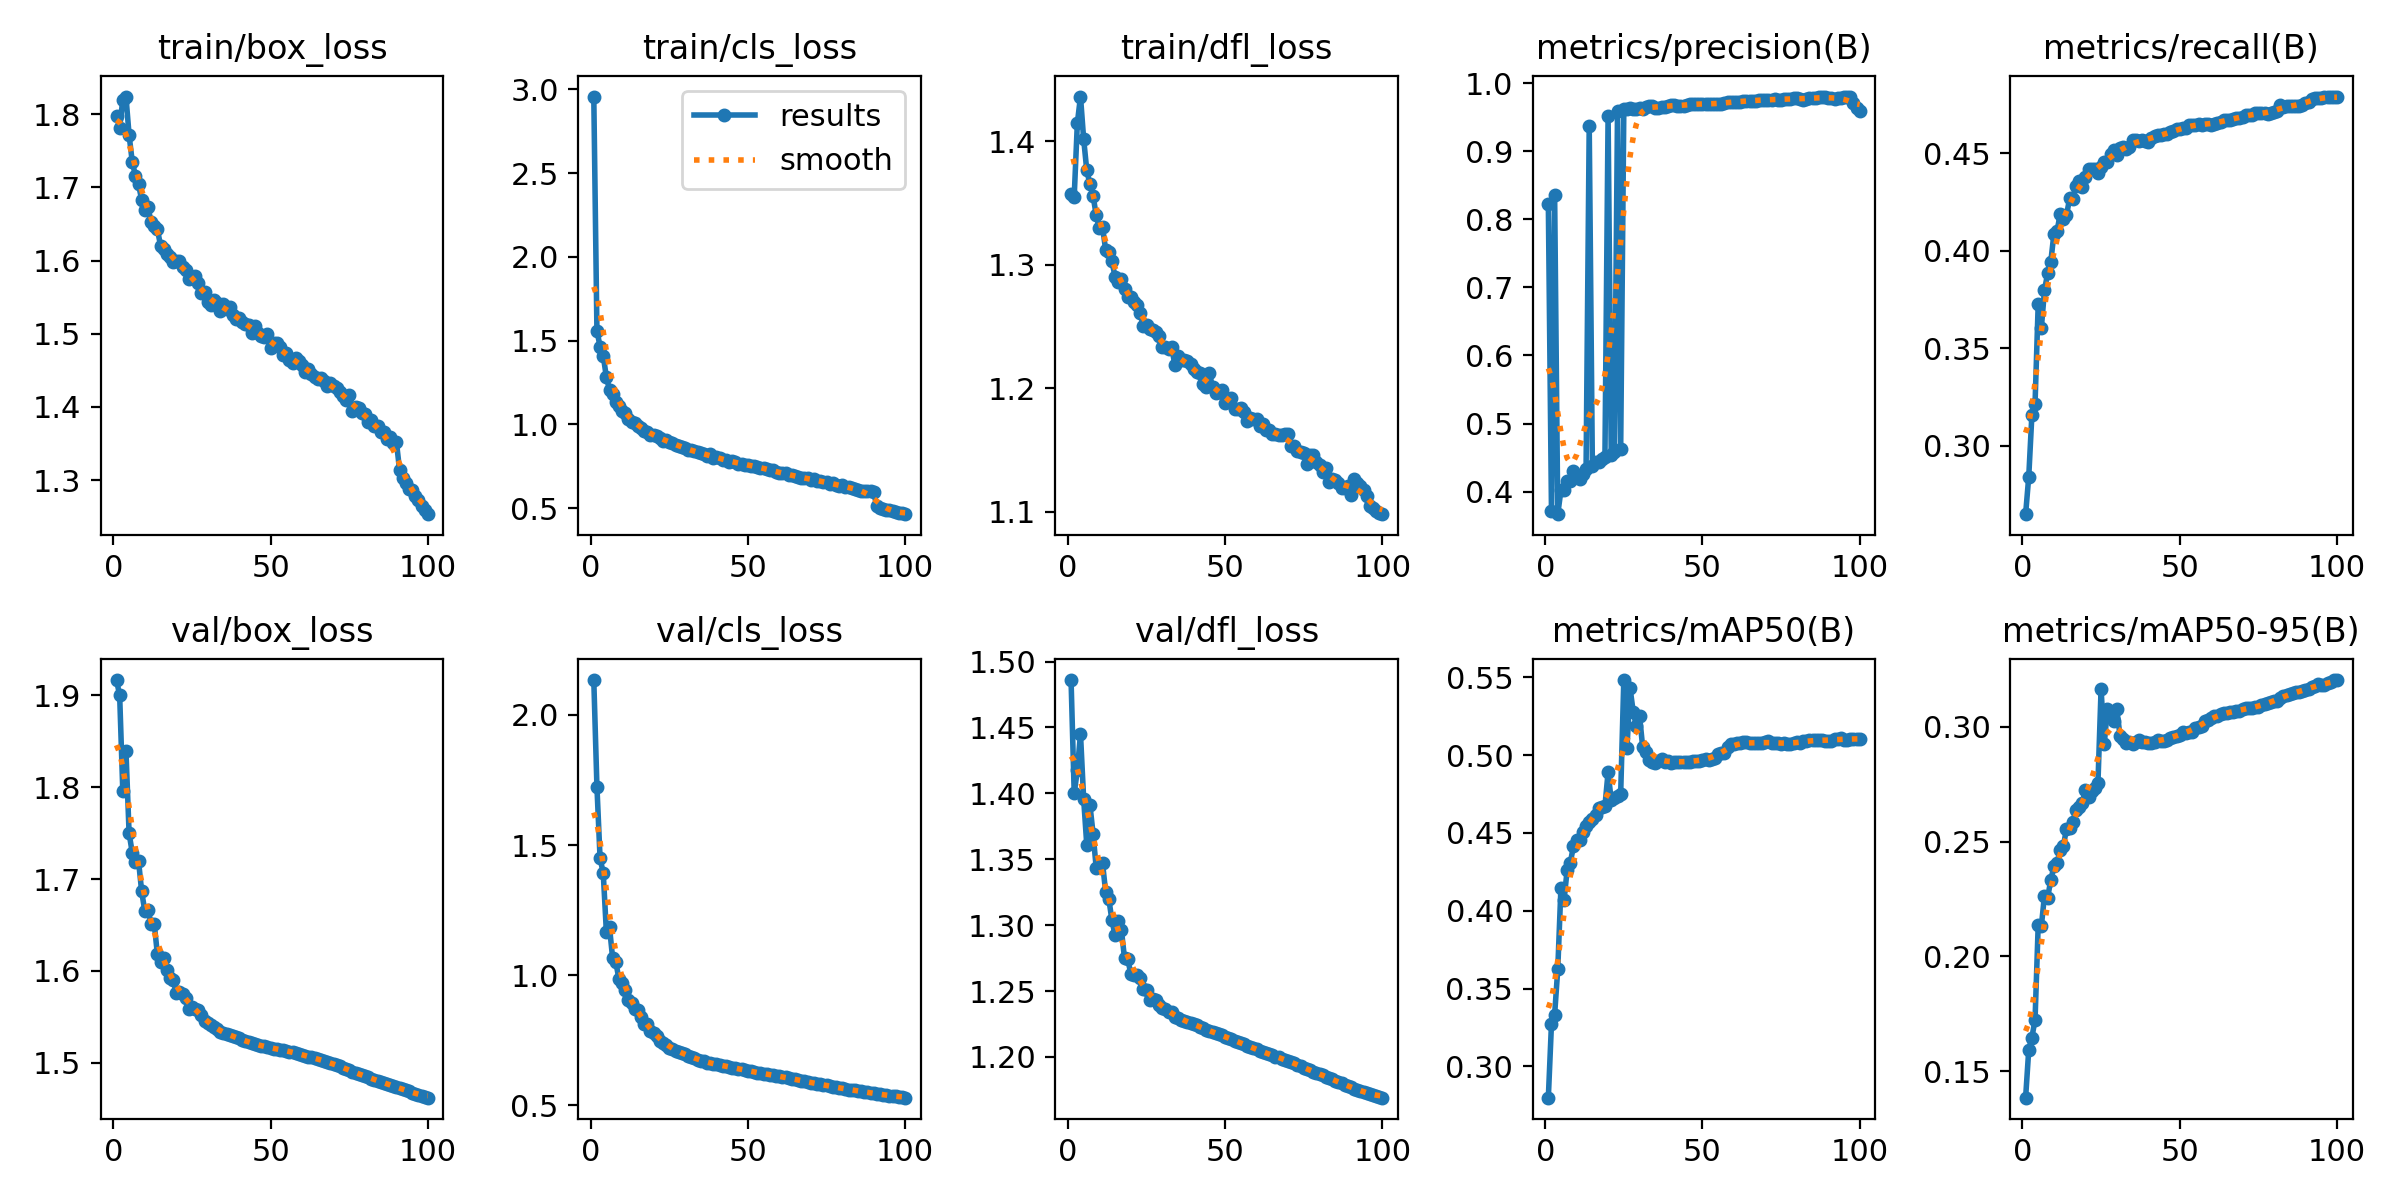

The table this chart was drawn from, first rows:
epoch, time, train/box_loss, train/cls_loss, train/dfl_loss, metrics/precision(B), metrics/recall(B), metrics/mAP50(B), metrics/mAP50-95(B), val/box_loss, val/cls_loss, val/dfl_loss, lr/pg0, lr/pg1, lr/pg2
1, 718.5, 1.797, 2.956, 1.358, 0.8227, 0.265, 0.2799, 0.1385, 1.917, 2.134, 1.486, 0.003331, 0.003331, 0.003331
2, 1449, 1.781, 1.559, 1.355, 0.3717, 0.2843, 0.3275, 0.1594, 1.9, 1.724, 1.4, 0.006599, 0.006599, 0.006599
3, 2139, 1.82, 1.464, 1.415, 0.8362, 0.316, 0.3333, 0.1647, 1.796, 1.448, 1.418, 0.0098, 0.0098, 0.0098
4, 2825, 1.824, 1.41, 1.436, 0.3669, 0.3216, 0.3625, 0.1725, 1.84, 1.394, 1.445, 0.009703, 0.009703, 0.009703
5, 3489, 1.771, 1.283, 1.402, 0.4017, 0.3725, 0.4145, 0.2135, 1.75, 1.167, 1.396, 0.009604, 0.009604, 0.009604
6, 4044, 1.735, 1.207, 1.376, 0.4017, 0.3604, 0.4072, 0.2132, 1.729, 1.184, 1.361, 0.009505, 0.009505, 0.009505
7, 4421, 1.716, 1.18, 1.365, 0.4153, 0.3797, 0.4265, 0.2265, 1.719, 1.065, 1.391, 0.009406, 0.009406, 0.009406
8, 4891, 1.704, 1.134, 1.356, 0.4153, 0.3884, 0.431, 0.2256, 1.72, 1.051, 1.369, 0.009307, 0.009307, 0.009307
9, 5439, 1.683, 1.107, 1.34, 0.4302, 0.3942, 0.4417, 0.2332, 1.686, 0.9847, 1.343, 0.009208, 0.009208, 0.009208
10, 5695, 1.67, 1.083, 1.33, 0.4233, 0.4087, 0.4456, 0.2393, 1.665, 0.9686, 1.346, 0.009109, 0.009109, 0.009109
11, 6037, 1.673, 1.067, 1.331, 0.4187, 0.4102, 0.4455, 0.2407, 1.666, 0.9442, 1.347, 0.00901, 0.00901, 0.00901
12, 6676, 1.652, 1.031, 1.312, 0.4259, 0.4186, 0.4509, 0.2465, 1.651, 0.9035, 1.325, 0.008911, 0.008911, 0.008911
13, 7309, 1.647, 1.015, 1.311, 0.4333, 0.4163, 0.4547, 0.248, 1.651, 0.8914, 1.32, 0.008812, 0.008812, 0.008812
14, 7990, 1.643, 1.01, 1.303, 0.9375, 0.4181, 0.4572, 0.2557, 1.618, 0.8702, 1.304, 0.008713, 0.008713, 0.008713
15, 8687, 1.62, 0.9936, 1.29, 0.4372, 0.4269, 0.4592, 0.2561, 1.61, 0.8674, 1.292, 0.008614, 0.008614, 0.008614
16, 9101, 1.615, 0.9816, 1.286, 0.4429, 0.4266, 0.4618, 0.2585, 1.614, 0.8401, 1.303, 0.008515, 0.008515, 0.008515
17, 9351, 1.609, 0.9639, 1.288, 0.4441, 0.4332, 0.4659, 0.2637, 1.601, 0.8119, 1.296, 0.008416, 0.008416, 0.008416
18, 9673, 1.605, 0.9526, 1.28, 0.4477, 0.4356, 0.4669, 0.265, 1.592, 0.8116, 1.275, 0.008317, 0.008317, 0.008317
19, 10003, 1.599, 0.9397, 1.274, 0.4512, 0.4327, 0.4673, 0.2667, 1.59, 0.787, 1.275, 0.008218, 0.008218, 0.008218
20, 10330, 1.599, 0.939, 1.274, 0.9512, 0.4375, 0.489, 0.2724, 1.576, 0.7781, 1.263, 0.008119, 0.008119, 0.008119
21, 10657, 1.599, 0.9286, 1.27, 0.4541, 0.4417, 0.471, 0.2694, 1.577, 0.766, 1.262, 0.00802, 0.00802, 0.00802
22, 10983, 1.591, 0.9205, 1.267, 0.4578, 0.4418, 0.4722, 0.272, 1.575, 0.7492, 1.262, 0.007921, 0.007921, 0.007921
23, 11336, 1.586, 0.9033, 1.261, 0.9589, 0.4418, 0.474, 0.2734, 1.571, 0.7397, 1.26, 0.007822, 0.007822, 0.007822
24, 11657, 1.575, 0.9044, 1.25, 0.4619, 0.4396, 0.475, 0.2755, 1.559, 0.7305, 1.252, 0.007723, 0.007723, 0.007723
25, 11993, 1.577, 0.8947, 1.252, 0.9618, 0.4431, 0.5483, 0.3165, 1.561, 0.7217, 1.251, 0.007624, 0.007624, 0.007624
26, 12316, 1.579, 0.8904, 1.248, 0.9612, 0.4455, 0.5043, 0.2925, 1.559, 0.7163, 1.243, 0.007525, 0.007525, 0.007525
27, 12645, 1.57, 0.8761, 1.248, 0.9637, 0.4456, 0.5429, 0.3077, 1.557, 0.7102, 1.244, 0.007426, 0.007426, 0.007426
28, 12972, 1.556, 0.873, 1.246, 0.962, 0.4497, 0.5277, 0.3045, 1.552, 0.7053, 1.243, 0.007327, 0.007327, 0.007327
29, 13301, 1.557, 0.8665, 1.242, 0.9623, 0.4514, 0.5186, 0.3026, 1.546, 0.7013, 1.24, 0.007228, 0.007228, 0.007228
30, 13630, 1.544, 0.8576, 1.233, 0.9634, 0.4492, 0.5253, 0.3078, 1.543, 0.6964, 1.237, 0.007129, 0.007129, 0.007129
31, 13959, 1.54, 0.8466, 1.233, 0.9622, 0.4526, 0.5052, 0.2963, 1.541, 0.6906, 1.236, 0.00703, 0.00703, 0.00703
32, 14288, 1.546, 0.8468, 1.232, 0.9649, 0.453, 0.5019, 0.2946, 1.539, 0.6858, 1.234, 0.006931, 0.006931, 0.006931
33, 14616, 1.542, 0.8391, 1.233, 0.966, 0.4518, 0.4967, 0.2931, 1.536, 0.6814, 1.234, 0.006832, 0.006832, 0.006832
34, 14936, 1.53, 0.8333, 1.219, 0.9657, 0.4531, 0.4958, 0.2933, 1.533, 0.6763, 1.231, 0.006733, 0.006733, 0.006733
35, 15262, 1.541, 0.8294, 1.226, 0.964, 0.4566, 0.4949, 0.2927, 1.532, 0.6724, 1.23, 0.006634, 0.006634, 0.006634
36, 15580, 1.534, 0.8243, 1.223, 0.9639, 0.4569, 0.4961, 0.2936, 1.531, 0.6687, 1.228, 0.006535, 0.006535, 0.006535
37, 15896, 1.537, 0.8134, 1.223, 0.9651, 0.4564, 0.4976, 0.2944, 1.53, 0.6646, 1.227, 0.006436, 0.006436, 0.006436
38, 16226, 1.526, 0.8208, 1.222, 0.965, 0.4567, 0.4959, 0.2937, 1.529, 0.6617, 1.227, 0.006337, 0.006337, 0.006337
39, 16552, 1.52, 0.8021, 1.22, 0.9669, 0.4562, 0.4962, 0.2935, 1.528, 0.6593, 1.226, 0.006238, 0.006238, 0.006238
40, 16878, 1.521, 0.8073, 1.215, 0.9678, 0.4559, 0.4953, 0.2928, 1.526, 0.6572, 1.225, 0.006139, 0.006139, 0.006139
41, 17206, 1.516, 0.8016, 1.214, 0.9671, 0.4578, 0.4957, 0.2932, 1.525, 0.655, 1.224, 0.00604, 0.00604, 0.00604
42, 17534, 1.513, 0.7903, 1.212, 0.9667, 0.4588, 0.4954, 0.2936, 1.523, 0.653, 1.223, 0.005941, 0.005941, 0.005941
43, 17863, 1.512, 0.7854, 1.204, 0.9667, 0.4591, 0.4958, 0.2942, 1.522, 0.6504, 1.222, 0.005842, 0.005842, 0.005842
44, 18192, 1.501, 0.7733, 1.201, 0.9664, 0.4592, 0.4957, 0.2941, 1.521, 0.6478, 1.22, 0.005743, 0.005743, 0.005743
45, 18522, 1.511, 0.7842, 1.212, 0.9671, 0.4599, 0.4957, 0.294, 1.52, 0.6455, 1.22, 0.005644, 0.005644, 0.005644
46, 18851, 1.501, 0.7735, 1.201, 0.9688, 0.4597, 0.4958, 0.2943, 1.519, 0.6435, 1.219, 0.005545, 0.005545, 0.005545
47, 19180, 1.497, 0.7644, 1.196, 0.9695, 0.4607, 0.496, 0.2952, 1.518, 0.6409, 1.218, 0.005446, 0.005446, 0.005446
48, 19509, 1.496, 0.7655, 1.197, 0.9697, 0.4611, 0.4962, 0.2957, 1.518, 0.6381, 1.217, 0.005347, 0.005347, 0.005347
49, 19840, 1.499, 0.7608, 1.198, 0.9693, 0.4621, 0.4961, 0.2962, 1.517, 0.6352, 1.216, 0.005248, 0.005248, 0.005248
50, 20173, 1.48, 0.7598, 1.188, 0.9697, 0.4621, 0.4969, 0.2967, 1.516, 0.6333, 1.215, 0.005149, 0.005149, 0.005149
51, 20500, 1.488, 0.7548, 1.191, 0.9698, 0.4628, 0.4978, 0.2979, 1.515, 0.6309, 1.215, 0.00505, 0.00505, 0.00505
52, 20834, 1.488, 0.7495, 1.192, 0.9693, 0.4629, 0.4971, 0.2973, 1.514, 0.6286, 1.213, 0.004951, 0.004951, 0.004951
53, 21164, 1.482, 0.749, 1.184, 0.9688, 0.4644, 0.4977, 0.2976, 1.514, 0.6261, 1.212, 0.004852, 0.004852, 0.004852
54, 21497, 1.471, 0.7422, 1.183, 0.9691, 0.4643, 0.498, 0.2979, 1.514, 0.624, 1.211, 0.004753, 0.004753, 0.004753
55, 21824, 1.474, 0.7383, 1.184, 0.9696, 0.4644, 0.5007, 0.2996, 1.513, 0.6216, 1.211, 0.004654, 0.004654, 0.004654
56, 22152, 1.464, 0.7346, 1.181, 0.9698, 0.4651, 0.5011, 0.3, 1.512, 0.6198, 1.21, 0.004555, 0.004555, 0.004555
57, 22476, 1.461, 0.7258, 1.173, 0.9712, 0.4646, 0.5016, 0.3004, 1.512, 0.6179, 1.209, 0.004456, 0.004456, 0.004456
58, 22807, 1.467, 0.7255, 1.176, 0.9717, 0.465, 0.5051, 0.3025, 1.511, 0.6164, 1.208, 0.004357, 0.004357, 0.004357
59, 23134, 1.463, 0.7163, 1.176, 0.9719, 0.4649, 0.5074, 0.3031, 1.51, 0.6143, 1.207, 0.004258, 0.004258, 0.004258
60, 23460, 1.458, 0.7104, 1.176, 0.9723, 0.4645, 0.5071, 0.3038, 1.509, 0.6117, 1.206, 0.004159, 0.004159, 0.004159
... 40 more rows
